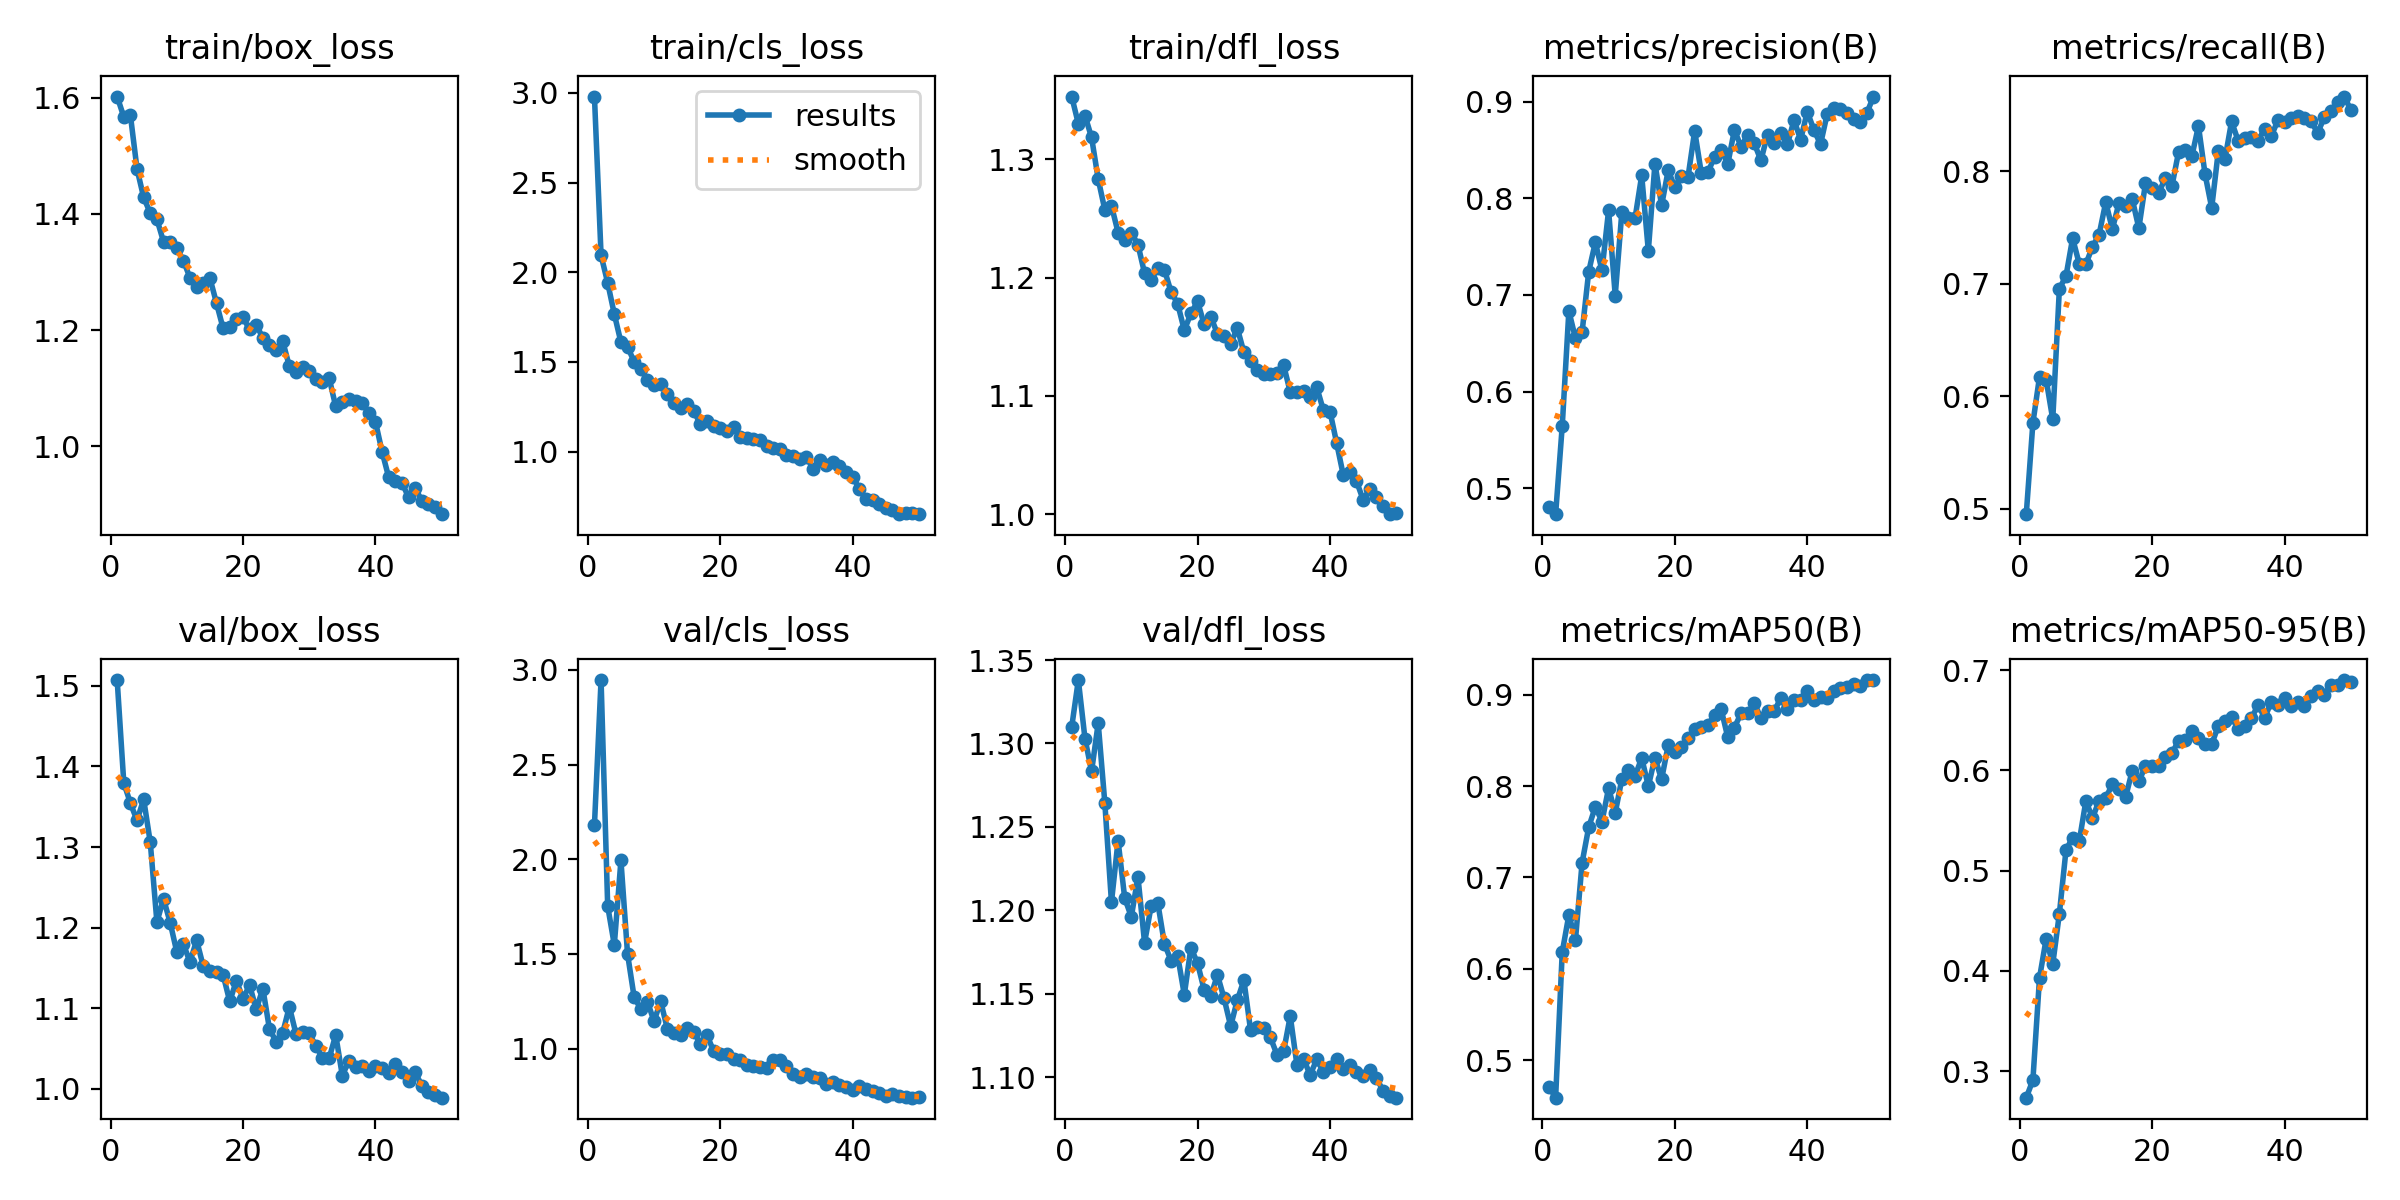

Values plotted in this chart, from the file beside it:
epoch, time, train/box_loss, train/cls_loss, train/dfl_loss, metrics/precision(B), metrics/recall(B), metrics/mAP50(B), metrics/mAP50-95(B), val/box_loss, val/cls_loss, val/dfl_loss, lr/pg0, lr/pg1, lr/pg2
1, 258, 1.602, 2.979, 1.353, 0.4809, 0.4952, 0.471, 0.2736, 1.507, 2.18, 1.31, 0.0004754, 0.0004754, 0.0004754
2, 479.2, 1.567, 2.094, 1.33, 0.4732, 0.5763, 0.4589, 0.291, 1.38, 2.947, 1.338, 0.0009329, 0.0009329, 0.0009329
3, 666.2, 1.57, 1.941, 1.337, 0.5645, 0.6172, 0.6182, 0.3931, 1.354, 1.753, 1.303, 0.001372, 0.001372, 0.001372
4, 910.9, 1.477, 1.766, 1.318, 0.6834, 0.6148, 0.659, 0.4318, 1.333, 1.548, 1.283, 0.001344, 0.001344, 0.001344
5, 3226, 1.429, 1.61, 1.283, 0.655, 0.5794, 0.632, 0.4068, 1.359, 1.994, 1.312, 0.001316, 0.001316, 0.001316
6, 3424, 1.401, 1.584, 1.257, 0.6617, 0.6956, 0.7163, 0.4572, 1.306, 1.499, 1.264, 0.001288, 0.001288, 0.001288
7, 3609, 1.391, 1.501, 1.261, 0.7242, 0.7068, 0.7551, 0.5205, 1.207, 1.27, 1.205, 0.001259, 0.001259, 0.001259
8, 3797, 1.352, 1.458, 1.238, 0.7544, 0.7404, 0.7774, 0.533, 1.236, 1.211, 1.242, 0.001231, 0.001231, 0.001231
9, 6065, 1.351, 1.4, 1.232, 0.7254, 0.7177, 0.7612, 0.5293, 1.206, 1.249, 1.207, 0.001203, 0.001203, 0.001203
10, 6272, 1.341, 1.372, 1.238, 0.7875, 0.7175, 0.7979, 0.5694, 1.17, 1.144, 1.196, 0.001174, 0.001174, 0.001174
11, 6498, 1.32, 1.379, 1.228, 0.6994, 0.7329, 0.7706, 0.5524, 1.179, 1.251, 1.22, 0.001146, 0.001146, 0.001146
12, 6713, 1.29, 1.321, 1.204, 0.7857, 0.7436, 0.8077, 0.5698, 1.157, 1.106, 1.181, 0.001118, 0.001118, 0.001118
13, 6931, 1.275, 1.269, 1.198, 0.7801, 0.7725, 0.8179, 0.5725, 1.184, 1.085, 1.203, 0.001089, 0.001089, 0.001089
14, 7140, 1.282, 1.245, 1.208, 0.7797, 0.7485, 0.8111, 0.586, 1.152, 1.07, 1.204, 0.001061, 0.001061, 0.001061
15, 7366, 1.29, 1.266, 1.207, 0.8237, 0.7718, 0.8309, 0.5818, 1.147, 1.107, 1.18, 0.001033, 0.001033, 0.001033
16, 7583, 1.247, 1.225, 1.188, 0.7456, 0.7687, 0.7999, 0.5732, 1.145, 1.088, 1.17, 0.001005, 0.001005, 0.001005
17, 7827, 1.203, 1.153, 1.178, 0.8359, 0.7753, 0.8311, 0.5997, 1.141, 1.026, 1.173, 0.0009763, 0.0009763, 0.0009763
18, 8049, 1.206, 1.17, 1.156, 0.7926, 0.7494, 0.8074, 0.5892, 1.108, 1.071, 1.149, 0.000948, 0.000948, 0.000948
19, 8264, 1.22, 1.142, 1.17, 0.8289, 0.7892, 0.8449, 0.6041, 1.134, 0.9868, 1.178, 0.0009197, 0.0009197, 0.0009197
20, 8478, 1.222, 1.133, 1.18, 0.8116, 0.7855, 0.8372, 0.604, 1.112, 0.9723, 1.168, 0.0008914, 0.0008914, 0.0008914
21, 8693, 1.201, 1.116, 1.16, 0.8236, 0.781, 0.8429, 0.6038, 1.129, 0.9741, 1.152, 0.0008631, 0.0008631, 0.0008631
22, 8919, 1.209, 1.135, 1.167, 0.8224, 0.7937, 0.8525, 0.6135, 1.099, 0.9438, 1.149, 0.0008348, 0.0008348, 0.0008348
23, 9143, 1.187, 1.084, 1.153, 0.8697, 0.787, 0.8625, 0.617, 1.124, 0.9399, 1.161, 0.0008065, 0.0008065, 0.0008065
24, 9361, 1.174, 1.074, 1.151, 0.8259, 0.8172, 0.8645, 0.6295, 1.074, 0.9142, 1.147, 0.0007782, 0.0007782, 0.0007782
25, 9605, 1.165, 1.073, 1.144, 0.8268, 0.8192, 0.8672, 0.6299, 1.059, 0.9105, 1.131, 0.0007499, 0.0007499, 0.0007499
26, 9803, 1.181, 1.064, 1.157, 0.8431, 0.8133, 0.8779, 0.6388, 1.069, 0.9035, 1.146, 0.0007216, 0.0007216, 0.0007216
27, 9997, 1.138, 1.029, 1.137, 0.8501, 0.8402, 0.8841, 0.6318, 1.102, 0.8962, 1.158, 0.0006934, 0.0006934, 0.0006934
28, 10188, 1.127, 1.02, 1.129, 0.8356, 0.7973, 0.8534, 0.6266, 1.068, 0.9373, 1.128, 0.0006651, 0.0006651, 0.0006651
29, 11056, 1.136, 1.014, 1.122, 0.8707, 0.7675, 0.8642, 0.6259, 1.07, 0.9379, 1.13, 0.0006368, 0.0006368, 0.0006368
30, 11249, 1.13, 0.9791, 1.118, 0.8534, 0.8179, 0.8797, 0.6444, 1.069, 0.9063, 1.129, 0.0006085, 0.0006085, 0.0006085
31, 11442, 1.116, 0.976, 1.119, 0.8657, 0.8107, 0.8798, 0.6492, 1.053, 0.8645, 1.124, 0.0005802, 0.0005802, 0.0005802
32, 15318, 1.11, 0.9587, 1.119, 0.8568, 0.8442, 0.8909, 0.653, 1.039, 0.8522, 1.113, 0.0005519, 0.0005519, 0.0005519
33, 15686, 1.118, 0.9698, 1.126, 0.8392, 0.827, 0.8746, 0.6417, 1.038, 0.8675, 1.115, 0.0005236, 0.0005236, 0.0005236
34, 15899, 1.069, 0.9054, 1.103, 0.8659, 0.8293, 0.8819, 0.6443, 1.067, 0.8522, 1.137, 0.0004953, 0.0004953, 0.0004953
35, 16099, 1.077, 0.9548, 1.103, 0.8569, 0.8303, 0.8821, 0.652, 1.016, 0.8456, 1.108, 0.000467, 0.000467, 0.000467
36, 16290, 1.082, 0.925, 1.104, 0.8679, 0.8273, 0.8962, 0.6651, 1.035, 0.8137, 1.111, 0.0004387, 0.0004387, 0.0004387
37, 16481, 1.078, 0.9398, 1.099, 0.8558, 0.8377, 0.8841, 0.6525, 1.028, 0.8228, 1.101, 0.0004104, 0.0004104, 0.0004104
38, 20338, 1.076, 0.9201, 1.107, 0.8809, 0.8313, 0.8943, 0.668, 1.028, 0.8066, 1.111, 0.0003821, 0.0003821, 0.0003821
39, 22253, 1.057, 0.8856, 1.088, 0.8607, 0.8453, 0.8948, 0.6648, 1.022, 0.7979, 1.103, 0.0003538, 0.0003538, 0.0003538
40, 22449, 1.042, 0.8597, 1.087, 0.8895, 0.8439, 0.9047, 0.6717, 1.029, 0.7826, 1.106, 0.0003255, 0.0003255, 0.0003255
41, 22639, 0.9909, 0.7915, 1.06, 0.8708, 0.8471, 0.8943, 0.6642, 1.026, 0.8007, 1.111, 0.0002972, 0.0002972, 0.0002972
42, 23232, 0.9469, 0.7333, 1.033, 0.8558, 0.8488, 0.8972, 0.6679, 1.02, 0.7867, 1.105, 0.0002689, 0.0002689, 0.0002689
43, 23423, 0.9411, 0.7285, 1.036, 0.887, 0.8472, 0.8966, 0.6637, 1.031, 0.7735, 1.108, 0.0002406, 0.0002406, 0.0002406
44, 23613, 0.9375, 0.7053, 1.028, 0.8939, 0.8445, 0.904, 0.6743, 1.021, 0.7657, 1.103, 0.0002123, 0.0002123, 0.0002123
45, 24253, 0.9124, 0.6861, 1.012, 0.8928, 0.8341, 0.9076, 0.6789, 1.01, 0.7518, 1.1, 0.0001841, 0.0001841, 0.0001841
46, 24789, 0.9282, 0.674, 1.021, 0.8885, 0.8479, 0.9084, 0.6752, 1.021, 0.7592, 1.104, 0.0001558, 0.0001558, 0.0001558
47, 26681, 0.9066, 0.6536, 1.014, 0.8818, 0.8532, 0.9117, 0.6852, 1.004, 0.7483, 1.1, 0.0001275, 0.0001275, 0.0001275
48, 26935, 0.9001, 0.6584, 1.006, 0.8791, 0.8617, 0.9097, 0.6849, 0.996, 0.7442, 1.092, 9.91726e-05, 9.91726e-05, 9.91726e-05
49, 27176, 0.8949, 0.6594, 1, 0.8883, 0.8664, 0.9161, 0.69, 0.993, 0.7409, 1.089, 7.08784e-05, 7.08784e-05, 7.08784e-05
50, 27418, 0.8833, 0.6513, 1.001, 0.9052, 0.8547, 0.916, 0.6878, 0.9891, 0.742, 1.088, 4.25842e-05, 4.25842e-05, 4.25842e-05
